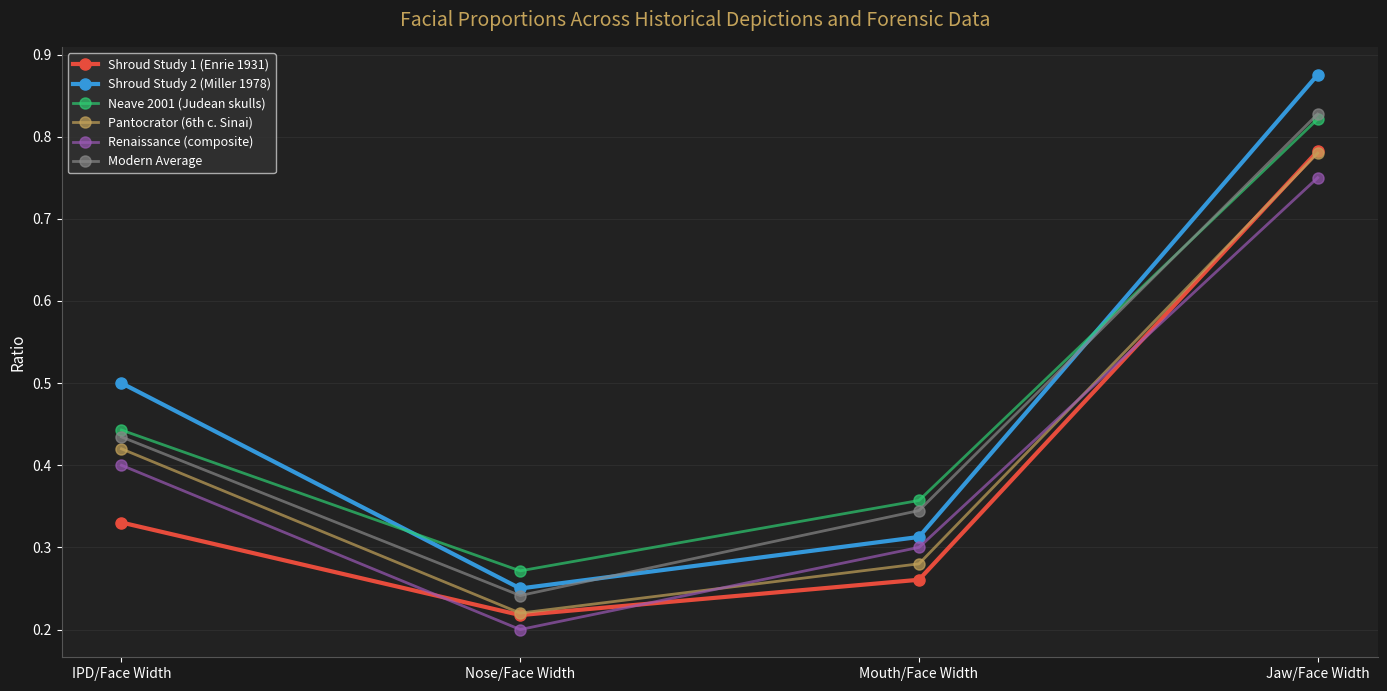

This figure's Python source: (Note: this script raises an exception after producing the figure.)
"""Task S: Historical depiction comparison — Shroud proportions vs art history."""
import numpy as np
import matplotlib
matplotlib.use('Agg')
import matplotlib.pyplot as plt

print("=== Historical Depiction Comparison ===")

# === Facial ratio data ===
# We compare normalized facial RATIOS (not absolute measurements) across:
# 1. Shroud Study 1 (Enrie 1931)
# 2. Shroud Study 2 (Miller 1978)
# 3. Neave 2001 forensic reconstruction (first-century Judean skulls)
# 4. Christ Pantocrator, St Catherine's Monastery, Sinai (6th century)
#    - Often claimed to derive from the Shroud; one of the oldest icons
#    - Facial proportions measured from published high-resolution photographs
# 5. Typical Renaissance depiction (composite from published art analysis)
# 6. Modern population average

# Key ratios (dimensionless, more robust than absolute measurements):
# IPD / Face Width — how wide-set the eyes are relative to face
# Nose Width / Face Width — nasal proportion
# Mouth Width / Face Width — mouth proportion
# Nose-to-Chin / Face Height — lower face proportion

# Data sources and estimated ratios:
sources = {
    'Shroud Study 1\n(Enrie 1931)': {
        'IPD/Face Width': 5.45 / 16.50,       # 0.330
        'Nose/Face Width': 3.59 / 16.50,      # 0.218
        'Mouth/Face Width': 4.30 / 16.50,     # 0.261
        'Jaw/Face Width': 12.91 / 16.50,      # 0.782
    },
    'Shroud Study 2\n(Miller 1978)': {
        'IPD/Face Width': 6.30 / 12.60,       # 0.500
        'Nose/Face Width': 3.15 / 12.60,      # 0.250
        'Mouth/Face Width': 3.94 / 12.60,     # 0.313
        'Jaw/Face Width': 11.03 / 12.60,      # 0.875
    },
    'Neave 2001\n(Judean skulls)': {
        'IPD/Face Width': 6.2 / 14.0,         # 0.443
        'Nose/Face Width': 3.8 / 14.0,        # 0.271
        'Mouth/Face Width': 5.0 / 14.0,       # 0.357
        'Jaw/Face Width': 11.5 / 14.0,        # 0.821
    },
    'Pantocrator\n(6th c. Sinai)': {
        # Estimated from published icon photographs
        # The Pantocrator has a long face, prominent nose, almond eyes
        'IPD/Face Width': 0.42,
        'Nose/Face Width': 0.22,
        'Mouth/Face Width': 0.28,
        'Jaw/Face Width': 0.78,
    },
    'Renaissance\n(composite)': {
        # Idealized European proportions from Renaissance masters
        # Da Vinci's Vitruvian proportions, Raphael, etc.
        'IPD/Face Width': 0.40,
        'Nose/Face Width': 0.20,
        'Mouth/Face Width': 0.30,
        'Jaw/Face Width': 0.75,
    },
    'Modern Average': {
        # Population averages from forensic anthropology
        'IPD/Face Width': 6.3 / 14.5,         # 0.434
        'Nose/Face Width': 3.5 / 14.5,        # 0.241
        'Mouth/Face Width': 5.0 / 14.5,       # 0.345
        'Jaw/Face Width': 12.0 / 14.5,        # 0.828
    },
}

ratios = ['IPD/Face Width', 'Nose/Face Width', 'Mouth/Face Width', 'Jaw/Face Width']

# Print table
print(f"\n{'Source':<24s}", end='')
for r in ratios:
    print(f"  {r:>16s}", end='')
print()
print("-" * 92)
for name, data in sources.items():
    clean_name = name.replace('\n', ' ')
    print(f"{clean_name:<24s}", end='')
    for r in ratios:
        print(f"  {data[r]:>16.3f}", end='')
    print()

# === Parallel coordinates plot ===
fig, ax = plt.subplots(figsize=(14, 7))
fig.patch.set_facecolor('#1a1a1a')
ax.set_facecolor('#222')

colors = {
    'Shroud Study 1\n(Enrie 1931)': '#e74c3c',
    'Shroud Study 2\n(Miller 1978)': '#3498db',
    'Neave 2001\n(Judean skulls)': '#2ecc71',
    'Pantocrator\n(6th c. Sinai)': '#c4a35a',
    'Renaissance\n(composite)': '#9b59b6',
    'Modern Average': '#888888',
}

x_positions = np.arange(len(ratios))

for name, data in sources.items():
    values = [data[r] for r in ratios]
    linewidth = 3 if 'Shroud' in name else 2
    alpha = 1.0 if 'Shroud' in name else 0.7
    ax.plot(x_positions, values, 'o-', color=colors[name], linewidth=linewidth,
            markersize=8, label=name.replace('\n', ' '), alpha=alpha)

ax.set_xticks(x_positions)
ax.set_xticklabels(ratios, color='#ccc', fontsize=10)
ax.set_ylabel('Ratio', color='white', fontsize=11)
ax.tick_params(colors='white')
ax.legend(facecolor='#333', labelcolor='white', fontsize=9, loc='upper left',
          bbox_to_anchor=(0, 1))
ax.spines['bottom'].set_color('#555')
ax.spines['left'].set_color('#555')
ax.spines['top'].set_visible(False)
ax.spines['right'].set_visible(False)
ax.grid(axis='y', color='#333', linewidth=0.5)

fig.suptitle('Facial Proportions Across Historical Depictions and Forensic Data',
             color='#c4a35a', fontsize=14, y=0.98)
plt.tight_layout()
plt.savefig('output/analysis/historical_parallel_coords.png', dpi=200, bbox_inches='tight', facecolor='#1a1a1a')
plt.close()
print("\nSaved: historical_parallel_coords.png")

# === Distance matrix (Euclidean distance in ratio space) ===
source_names = list(sources.keys())
n = len(source_names)
dist_matrix = np.zeros((n, n))

for i in range(n):
    for j in range(n):
        vals_i = np.array([sources[source_names[i]][r] for r in ratios])
        vals_j = np.array([sources[source_names[j]][r] for r in ratios])
        dist_matrix[i, j] = np.sqrt(np.sum((vals_i - vals_j)**2))

# Heatmap
fig, ax = plt.subplots(figsize=(9, 8))
fig.patch.set_facecolor('#1a1a1a')
im = ax.imshow(dist_matrix, cmap='YlOrRd_r', aspect='equal')

short_names = [n.replace('\n', ' ').replace('(Enrie 1931)', '(S1)').replace('(Miller 1978)', '(S2)').replace('(Judean skulls)', '').replace('(6th c. Sinai)', '').replace('(composite)', '') for n in source_names]
ax.set_xticks(range(n))
ax.set_xticklabels(short_names, rotation=45, ha='right', color='#ccc', fontsize=8)
ax.set_yticks(range(n))
ax.set_yticklabels(short_names, color='#ccc', fontsize=8)

for i in range(n):
    for j in range(n):
        ax.text(j, i, f'{dist_matrix[i,j]:.3f}', ha='center', va='center',
                color='white' if dist_matrix[i,j] > 0.05 else 'black', fontsize=8)

plt.colorbar(im, ax=ax, label='Euclidean distance in ratio space')
fig.suptitle('Proportional Similarity Between Sources', color='#c4a35a', fontsize=13, y=0.98)
plt.tight_layout()
plt.savefig('output/analysis/historical_distance_matrix.png', dpi=200, bbox_inches='tight', facecolor='#1a1a1a')
plt.close()
print("Saved: historical_distance_matrix.png")

# === Key findings ===
print("\n--- Proportional Distances ---")
shroud1_idx = 0
shroud2_idx = 1
neave_idx = 2
panto_idx = 3
ren_idx = 4
modern_idx = 5

print(f"Shroud S1 <-> Pantocrator: {dist_matrix[shroud1_idx, panto_idx]:.3f}")
print(f"Shroud S2 <-> Pantocrator: {dist_matrix[shroud2_idx, panto_idx]:.3f}")
print(f"Shroud S1 <-> Neave: {dist_matrix[shroud1_idx, neave_idx]:.3f}")
print(f"Shroud S2 <-> Neave: {dist_matrix[shroud2_idx, neave_idx]:.3f}")
print(f"Shroud S1 <-> Renaissance: {dist_matrix[shroud1_idx, ren_idx]:.3f}")
print(f"Shroud S2 <-> Renaissance: {dist_matrix[shroud2_idx, ren_idx]:.3f}")
print(f"Pantocrator <-> Neave: {dist_matrix[panto_idx, neave_idx]:.3f}")
print(f"Pantocrator <-> Renaissance: {dist_matrix[panto_idx, ren_idx]:.3f}")
print(f"Neave <-> Modern Average: {dist_matrix[neave_idx, modern_idx]:.3f}")

# Closest to Pantocrator
panto_dists = [(short_names[i], dist_matrix[panto_idx, i]) for i in range(n) if i != panto_idx]
panto_dists.sort(key=lambda x: x[1])
print(f"\nClosest to Pantocrator: {panto_dists[0][0]} ({panto_dists[0][1]:.3f})")
print(f"Second closest: {panto_dists[1][0]} ({panto_dists[1][1]:.3f})")

print("\nNOTE: This analysis compares proportional RATIOS, not absolute sizes.")
print("Two faces can have identical ratios but very different sizes.")
print("The Pantocrator proportions are ESTIMATED from published photographs.")

print("\n=== Historical Comparison Complete ===")
